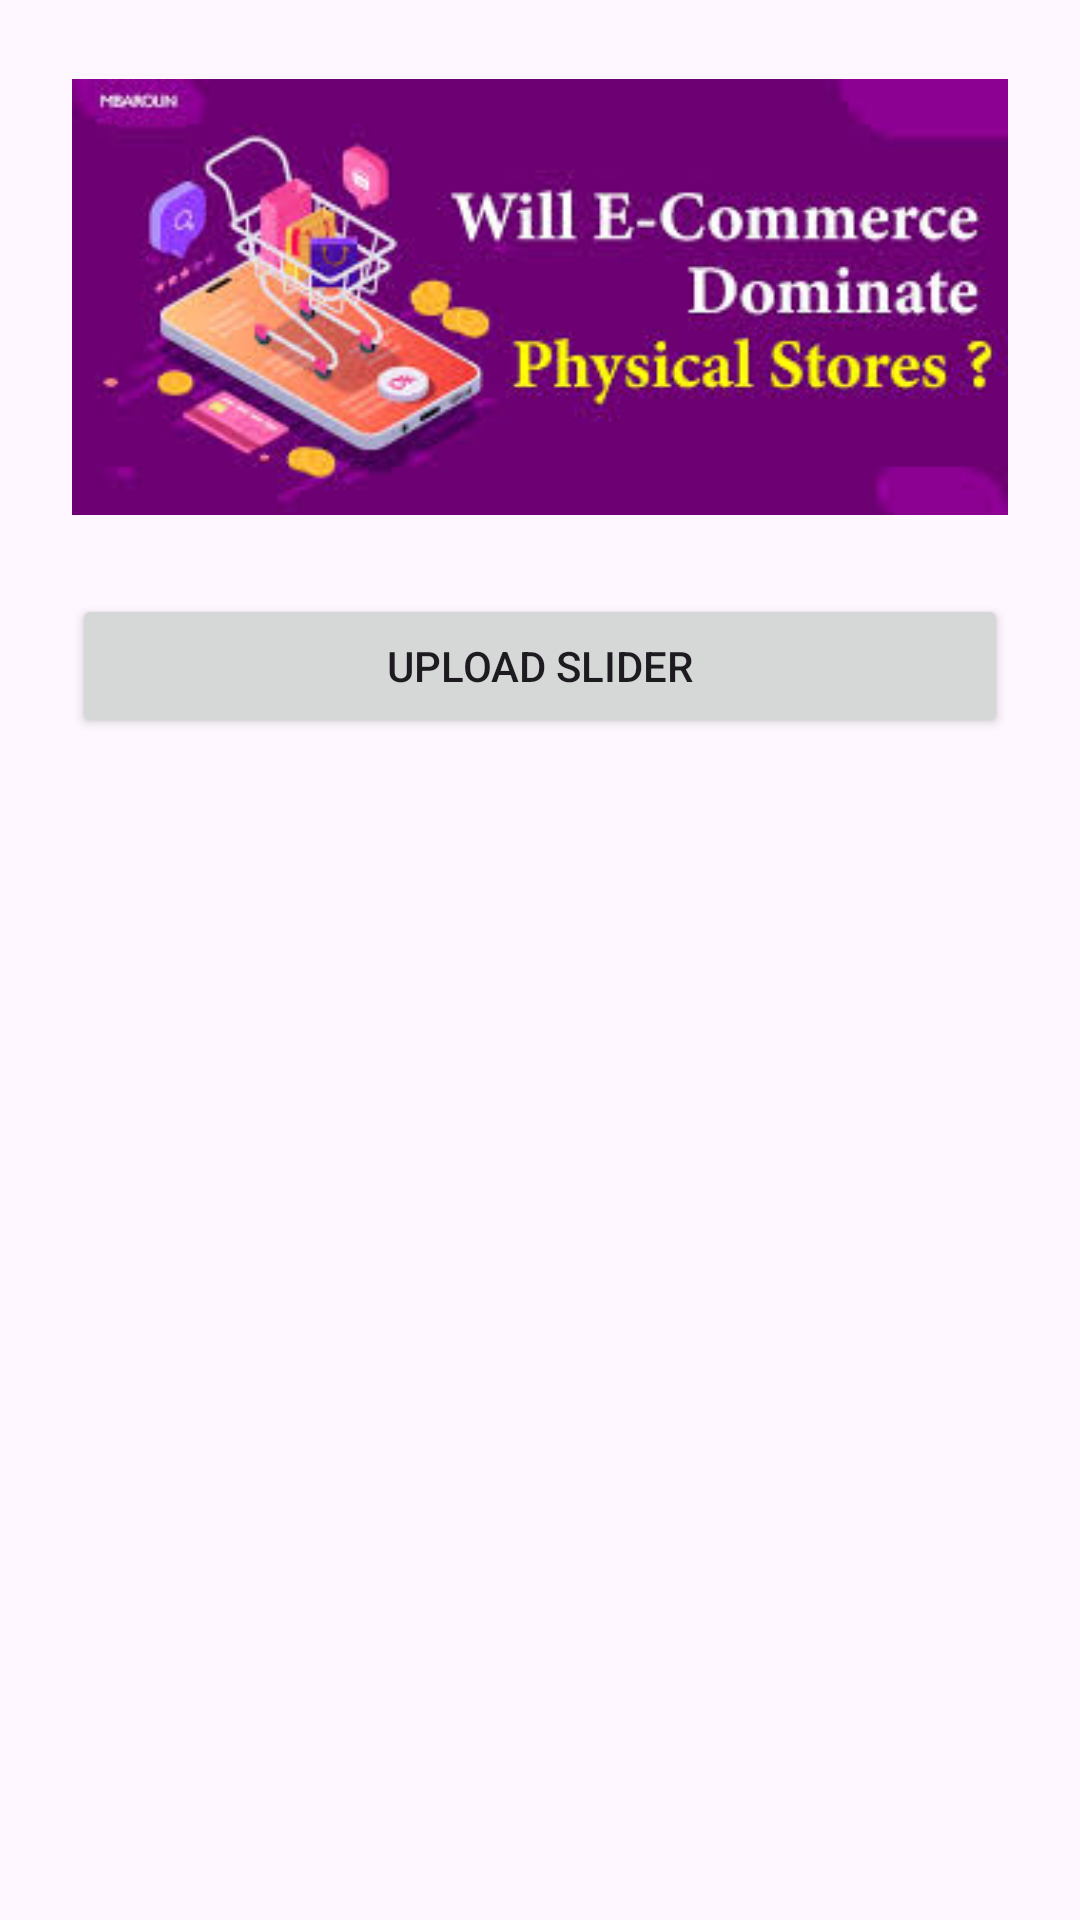

This screen was rendered from an Android layout file. Write that file and the resources it references.
<!-- AndroidManifest.xml: application theme Theme.EkartAdmin -->
<!-- res/layout/fragment_slider.xml -->
<?xml version="1.0" encoding="utf-8"?>
<androidx.constraintlayout.widget.ConstraintLayout xmlns:android="http://schemas.android.com/apk/res/android"
    xmlns:tools="http://schemas.android.com/tools"
    android:layout_width="match_parent"
    android:layout_height="match_parent"
    xmlns:app="http://schemas.android.com/apk/res-auto"
    android:padding="24dp"
    tools:context=".Fragment.SliderFragment">


    <ImageView
        android:id="@+id/imageView"
        android:layout_width="match_parent"

        android:layout_height="150dp"
        android:src="@drawable/preview_image"
        app:layout_constraintTop_toTopOf="parent"/>

    <Button
        android:id="@+id/button5"
        android:layout_width="0dp"
        android:layout_height="wrap_content"
        android:text="Upload Slider"
        tools:layout_editor_absoluteX="143dp"
        tools:layout_editor_absoluteY="150dp"
        app:layout_constraintEnd_toEndOf="parent"
        app:layout_constraintStart_toStartOf="parent"
        app:layout_constraintTop_toBottomOf="@id/imageView"


        android:layout_marginTop="24dp"
        />
</androidx.constraintlayout.widget.ConstraintLayout>
<!-- resources referenced by this layout -->
<resources>
  <!-- drawable preview_image: png bitmap (drawable, 65584 bytes) -->
  <style name="Theme.EkartAdmin" parent="Base.Theme.EkartAdmin" />
  <style name="Base.Theme.EkartAdmin" parent="Theme.Material3.DayNight.NoActionBar">
          
          
      </style>
</resources>
